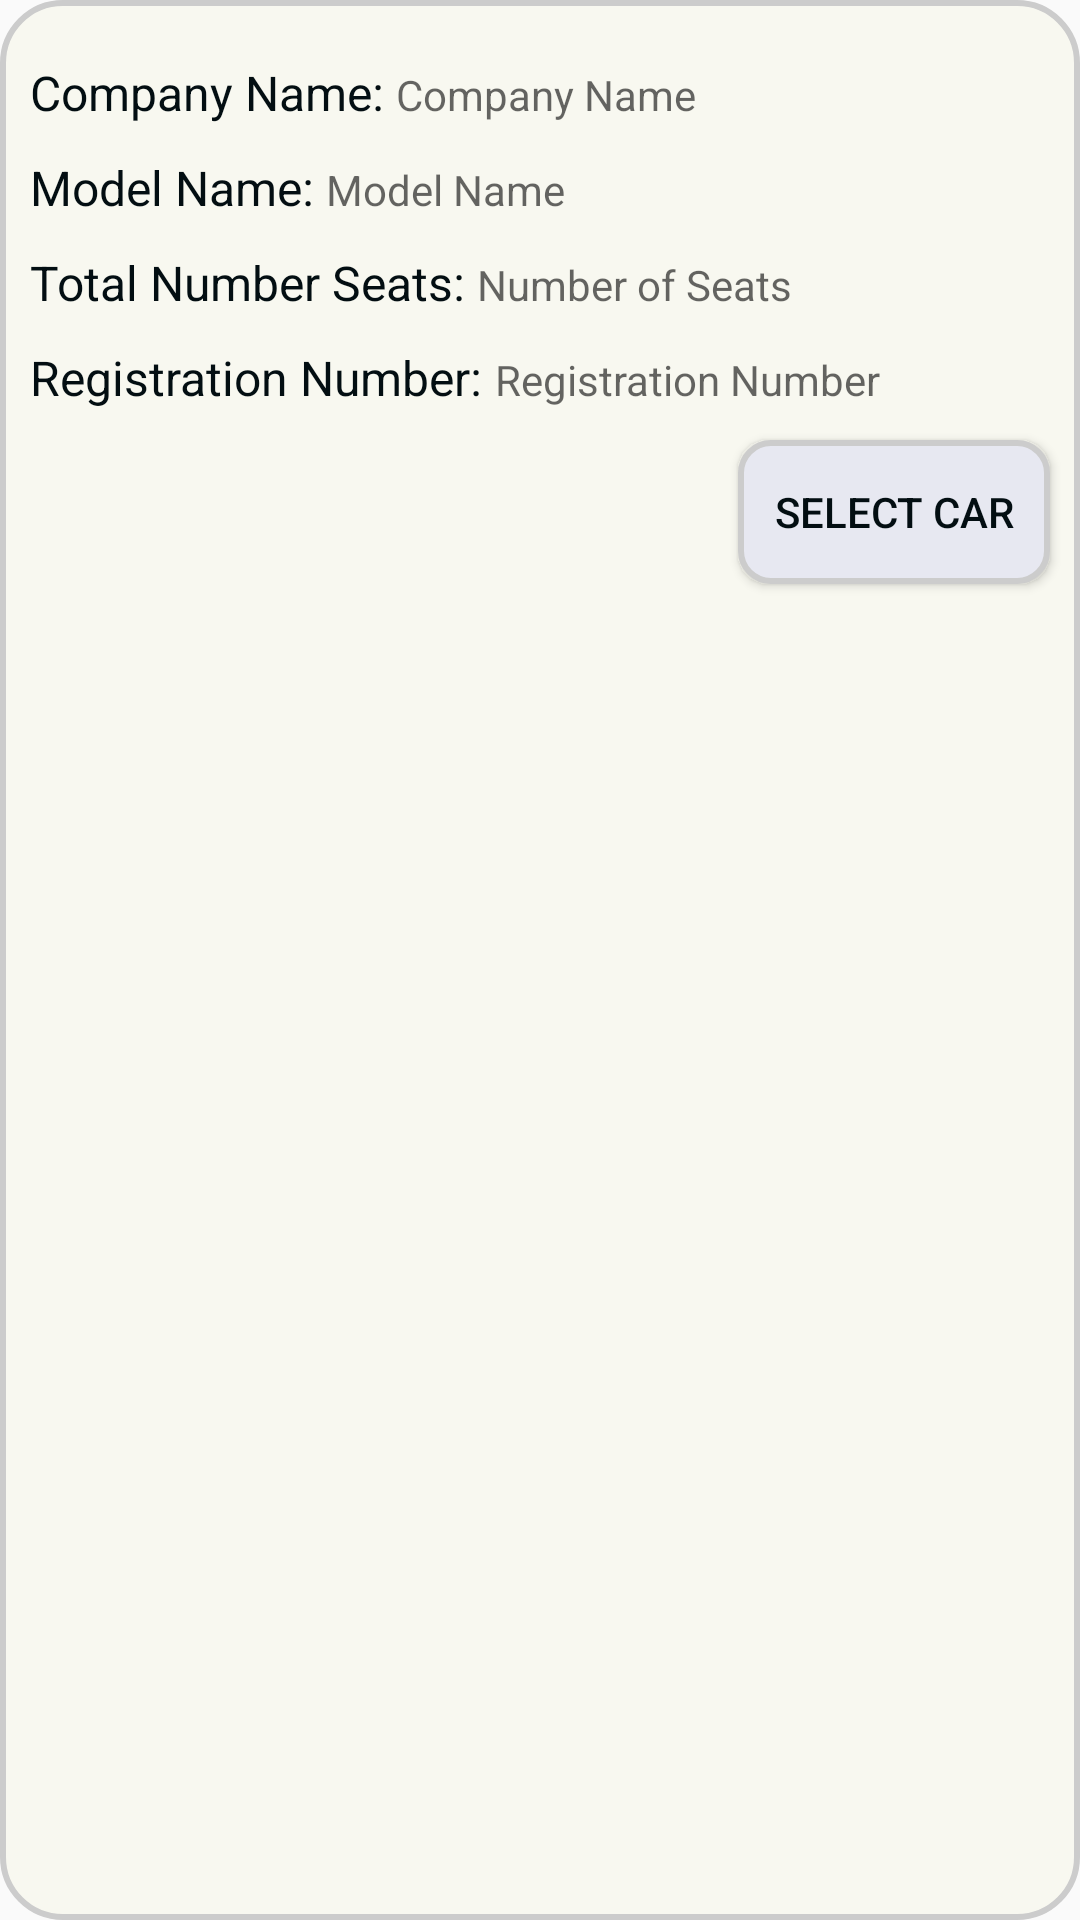

Write the Android layout XML for this screen, with the resource values it uses.
<!-- AndroidManifest.xml: application theme AppTheme -->
<!-- res/layout/select_car_card.xml -->
<?xml version="1.0" encoding="utf-8"?>
<LinearLayout xmlns:android="http://schemas.android.com/apk/res/android"
    android:orientation="vertical" android:layout_width="match_parent"
    android:layout_height="wrap_content"
    android:background="@drawable/dialog_boxes"
    >
    <LinearLayout
        android:layout_marginTop="20dp"
        android:layout_marginLeft="10dp"
        android:layout_marginRight="10dp"
        android:layout_width="wrap_content"
        android:layout_height="wrap_content"
        android:orientation="horizontal"
        >
        <TextView
            android:layout_width="wrap_content"
            android:layout_height="wrap_content"
            android:text="Company Name: "
            android:textColor="#030e12"
            android:textSize="16dp"
            />
        <TextView
            android:id="@+id/carCompanyName"
            android:layout_width="wrap_content"
            android:layout_height="wrap_content"
            android:textColor="#030e12"
            android:textSize="14dp"
            android:hint="Company Name" />
    </LinearLayout>
    <LinearLayout
        android:layout_marginTop="10dp"
        android:layout_marginLeft="10dp"
        android:layout_marginRight="10dp"
        android:layout_width="wrap_content"
        android:layout_height="wrap_content"
        android:orientation="horizontal"
        >
        <TextView
            android:layout_width="wrap_content"
            android:layout_height="wrap_content"
            android:text="Model Name: "
            android:textSize="16dp"
            android:textColor="#030e12"
            />
        <TextView
            android:id="@+id/carModelName"
            android:layout_width="wrap_content"
            android:layout_height="wrap_content"
            android:textColor="#030e12"
            android:textSize="14dp"
            android:hint="Model Name" />
    </LinearLayout>
    <LinearLayout
        android:layout_marginTop="10dp"
        android:layout_marginLeft="10dp"
        android:layout_marginRight="10dp"
        android:layout_width="wrap_content"
        android:layout_height="wrap_content"
        android:orientation="horizontal"
        >
        <TextView
            android:layout_width="wrap_content"
            android:layout_height="wrap_content"
            android:textColor="#030e12"
            android:textSize="16dp"
            android:text="Total Number Seats: "
            />
        <TextView
            android:id="@+id/txtNoOfSeats"
            android:layout_width="wrap_content"
            android:textColor="#030e12"
            android:textSize="14dp"
            android:layout_height="wrap_content"
            android:hint="Number of Seats" />
    </LinearLayout>
    <LinearLayout
        android:layout_marginTop="10dp"
        android:layout_marginLeft="10dp"
        android:layout_marginRight="10dp"
        android:layout_width="wrap_content"
        android:layout_height="wrap_content"
        android:orientation="horizontal"
        >
        <TextView
            android:layout_width="wrap_content"
            android:layout_height="wrap_content"
            android:textColor="#030e12"
            android:textSize="16dp"
            android:text="Registration Number: "
            />
        <TextView
            android:id="@+id/txtRegisterationNumber"
            android:layout_width="wrap_content"
            android:layout_height="wrap_content"
            android:textColor="#030e12"
            android:textSize="14dp"
            android:hint="Registration Number" />
    </LinearLayout>

    <Button
        android:id="@+id/btnSelectCar"
        android:layout_width="104dp"
        android:layout_height="wrap_content"
        android:layout_gravity="right"
        android:layout_marginTop="10dp"
        android:layout_marginRight="10dp"
        android:background="@drawable/buttons_rounded"
        android:textColor="#030e12"
        android:layout_marginBottom="10dp"
        android:text="Select Car" />
</LinearLayout>
<!-- resources referenced by this layout -->
<resources>
  <!-- drawable buttons_rounded (drawable) -->
  <?xml version="1.0" encoding="utf-8"?>
  <shape
      xmlns:android="http://schemas.android.com/apk/res/android"
      android:shape="rectangle">
  
      <corners android:radius="10dp" />
  
      
      <stroke android:width="2dp" android:color="#ccc" />
  
      
      <solid android:color="#e7e8f1" />
  
  </shape>
  <!-- drawable dialog_boxes (drawable) -->
  <?xml version="1.0" encoding="utf-8"?>
  <shape
      xmlns:android="http://schemas.android.com/apk/res/android"
      android:shape="rectangle">
  
  
      <corners android:radius="1dp"
          android:bottomRightRadius="20dp" android:bottomLeftRadius="20dp"
          android:topLeftRadius="20dp" android:topRightRadius="20dp"/>
  
      
      <stroke android:width="2dp" android:color="#ccc" />
  
      
      <solid android:color="#F8F8F0" />
  
  </shape>
  <style name="AppTheme" parent="Theme.AppCompat.Light.DarkActionBar">
          
          <item name="colorPrimary">@color/colorPrimary</item>
          <item name="colorPrimaryDark">@color/colorPrimaryDark</item>
          <item name="colorAccent">@color/colorAccent</item>
      </style>
  <color name="colorPrimary">#008577</color>
  <color name="colorPrimaryDark">#00574B</color>
  <color name="colorAccent">#D81B60</color>
</resources>
